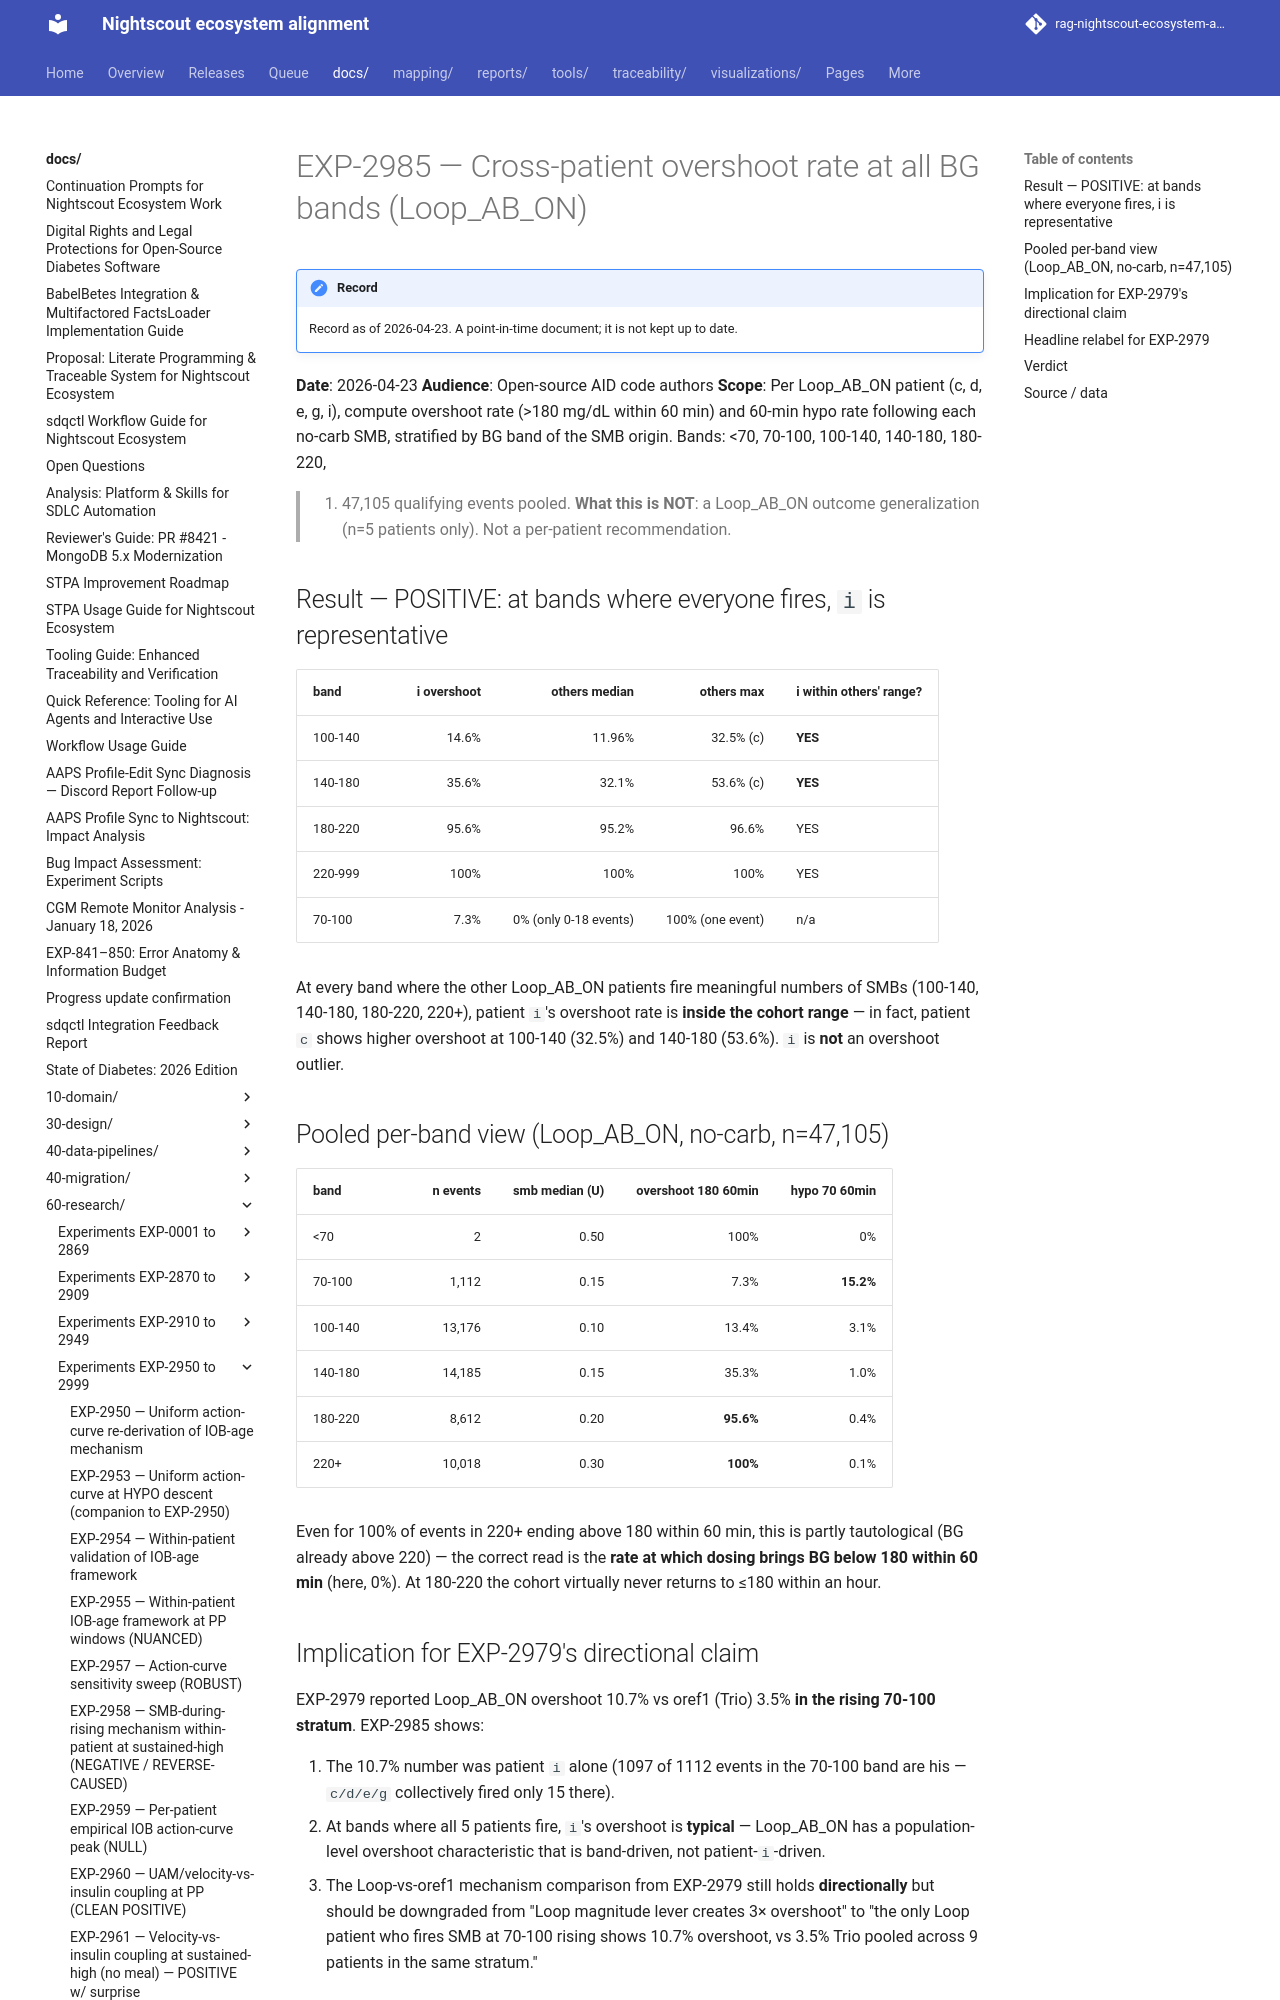

repository: bewest/rag-nightscout-ecosystem-alignment · page: docs/60-research/exp-2985-overshoot-all-bands-2026-04-23.html · generator: mkdocs

# EXP-2985 — Cross-patient overshoot rate at all BG bands (Loop_AB_ON)

**Date**: 2026-04-23
**Audience**: Open-source AID code authors
**Scope**: Per Loop_AB_ON patient (c, d, e, g, i), compute
overshoot rate (>180 mg/dL within 60 min) and 60-min hypo
rate following each no-carb SMB, stratified by BG band of the
SMB origin. Bands: <70, 70-100, 100-140, 140-180, 180-220,
>220.  47,105 qualifying events pooled.
**What this is NOT**: a Loop_AB_ON outcome generalization (n=5
patients only). Not a per-patient recommendation.

## Result — POSITIVE: at bands where everyone fires, `i` is representative

| band | i overshoot | others median | others max | i within others' range? |
|---|---:|---:|---:|---|
| 100-140 | 14.6% | 11.96% | 32.5% (c) | **YES** |
| 140-180 | 35.6% | 32.1% | 53.6% (c) | **YES** |
| 180-220 | 95.6% | 95.2% | 96.6% | YES |
| 220-999 | 100% | 100% | 100% | YES |
| 70-100  | 7.3% | 0% (only 0-18 events) | 100% (one event) | n/a |

At every band where the other Loop_AB_ON patients fire
meaningful numbers of SMBs (100-140, 140-180, 180-220, 220+),
patient `i`'s overshoot rate is **inside the cohort range** —
in fact, patient `c` shows higher overshoot at 100-140 (32.5%)
and 140-180 (53.6%). `i` is **not** an overshoot outlier.
